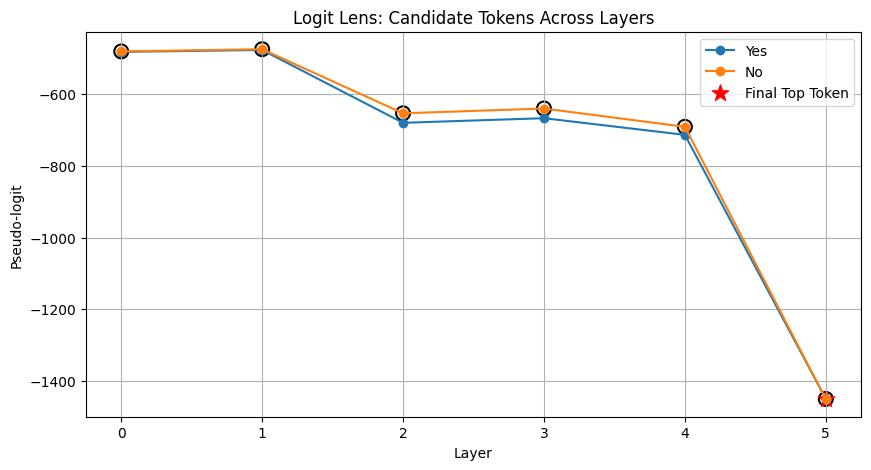

Values plotted in this chart, from the file beside it:
layer, token, logit
0, Yes, -483.4
0, No, -482.1
1, Yes, -478
1, No, -475.9
2, Yes, -680.8
2, No, -654.3
3, Yes, -667.9
3, No, -641
4, Yes, -714.3
4, No, -691.9
5, Yes, -1449
5, No, -1450
